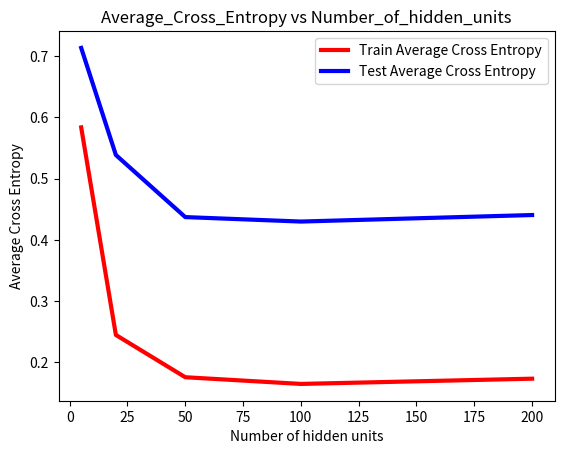

Write the Python code that produced this figure.
import matplotlib.pyplot as plt


average_train_entropy = [0.583707762873, 0.244637574199, 0.175586084179, 0.164652851058, 0.173211636125]
average_test_entropy = [0.713573345913, 0.538644333782, 0.437204703457, 0.429913531649, 0.44056776685]


def plot(average_train_entropy, average_test_entropy):
    x = [5, 20, 50, 100, 200]
    a = plt.plot(x, average_train_entropy, linewidth = 3, color="red")
    b = plt.plot(x, average_test_entropy, linewidth = 3, color="blue")
    plt.xlabel('Number of hidden units')
    plt.ylabel('Average Cross Entropy')
    plt.title('Average_Cross_Entropy vs Number_of_hidden_units')
    plt.legend(('Train Average Cross Entropy', 'Test Average Cross Entropy '), loc='upper right')
    plt.show()
    return None

plot(average_train_entropy, average_test_entropy)